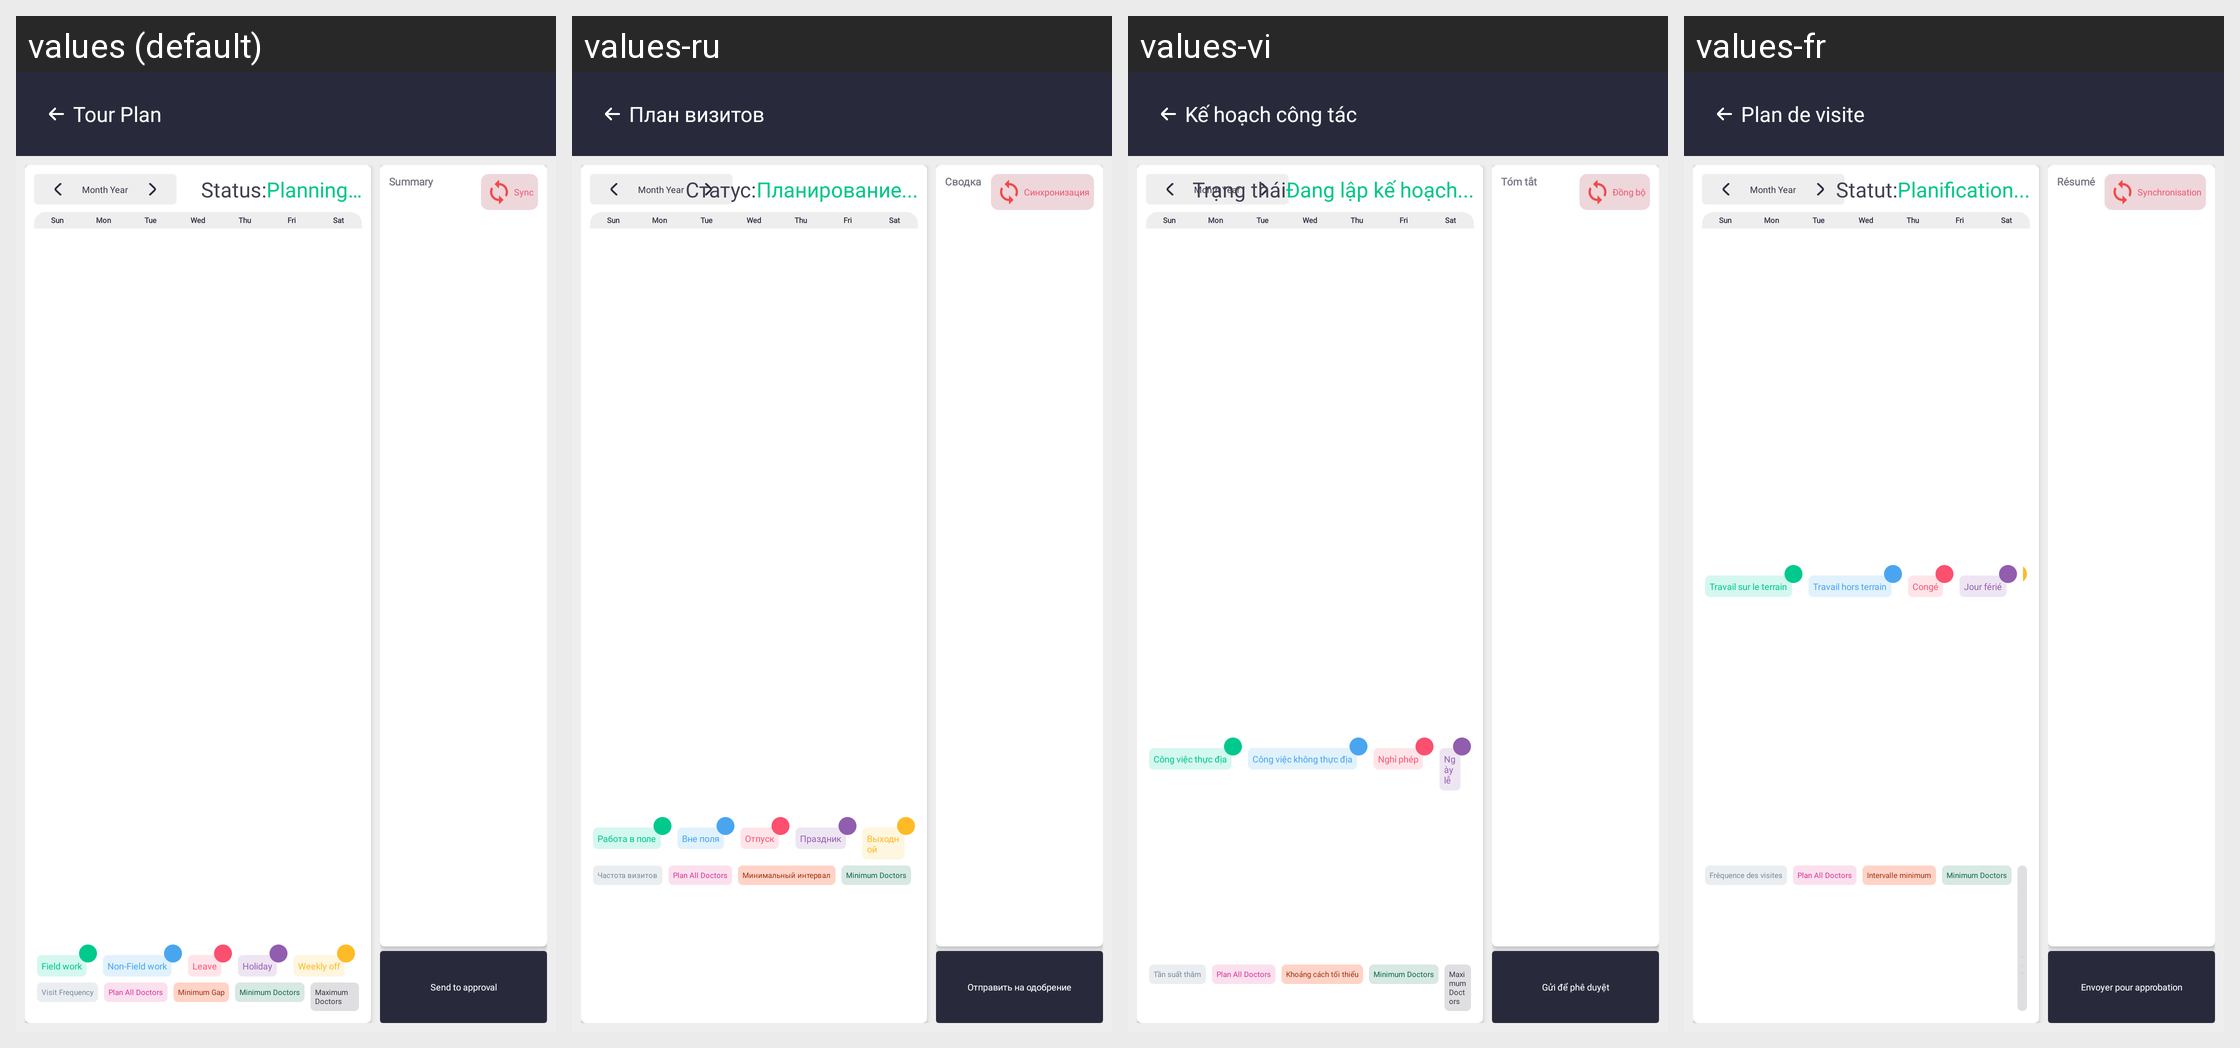

This grid shows one Android layout under several languages. Give, for every string resource on the screen, its name, the default text and each shown locale's text.
Android screen res/layout/activity_tour_plan.xml rendered under 4 locales, left to right: values (default), values-ru, values-vi, values-fr. Device: Nexus 5 (rendered at 1080×1920; each locale shown at half size, 540×960, under a caption strip naming it); theme Theme.SANCLM.
Other locales in the repository, not shown: values-ar, values-es, values-my, values-pt, values-th, values-zh.
Strings drawn on this screen, with the default value and each locale's value (text and hints the layout hard-codes, and strings that could not be matched under every locale, appear in the picture but are not listed):

tour_plan
  values: Tour Plan
  values-ru: План визитов
  values-vi: Kế hoạch công tác
  values-fr: Plan de visite

status
  values: Status:
  values-ru: Статус:
  values-vi: Trạng thái
  values-fr: Statut:

planning
  values: Planning…
  values-ru: Планирование...
  values-vi: Đang lập kế hoạch...
  values-fr: Planification...

field_work
  values: Field work
  values-ru: Работа в поле
  values-vi: Công việc thực địa
  values-fr: Travail sur le terrain

non_field_work
  values: Non-Field work
  values-ru: Вне поля
  values-vi: Công việc không thực địa
  values-fr: Travail hors terrain

leave
  values: Leave
  values-ru: Отпуск
  values-vi: Nghỉ phép
  values-fr: Congé

holiday
  values: Holiday
  values-ru: Праздник
  values-vi: Ngày lễ
  values-fr: Jour férié

visit_frequency
  values: Visit Frequency
  values-ru: Частота визитов
  values-vi: Tần suất thăm
  values-fr: Fréquence des visites

minimum_gap
  values: Minimum Gap
  values-ru: Минимальный интервал
  values-vi: Khoảng cách tối thiểu
  values-fr: Intervalle minimum

summary
  values: Summary
  values-ru: Сводка
  values-vi: Tóm tắt
  values-fr: Résumé

sync
  values: Sync
  values-ru: Синхронизация
  values-vi: Đồng bộ
  values-fr: Synchronisation

send_to_approval
  values: Send to approval
  values-ru: Отправить на одобрение
  values-vi: Gửi để phê duyệt
  values-fr: Envoyer pour approbation
